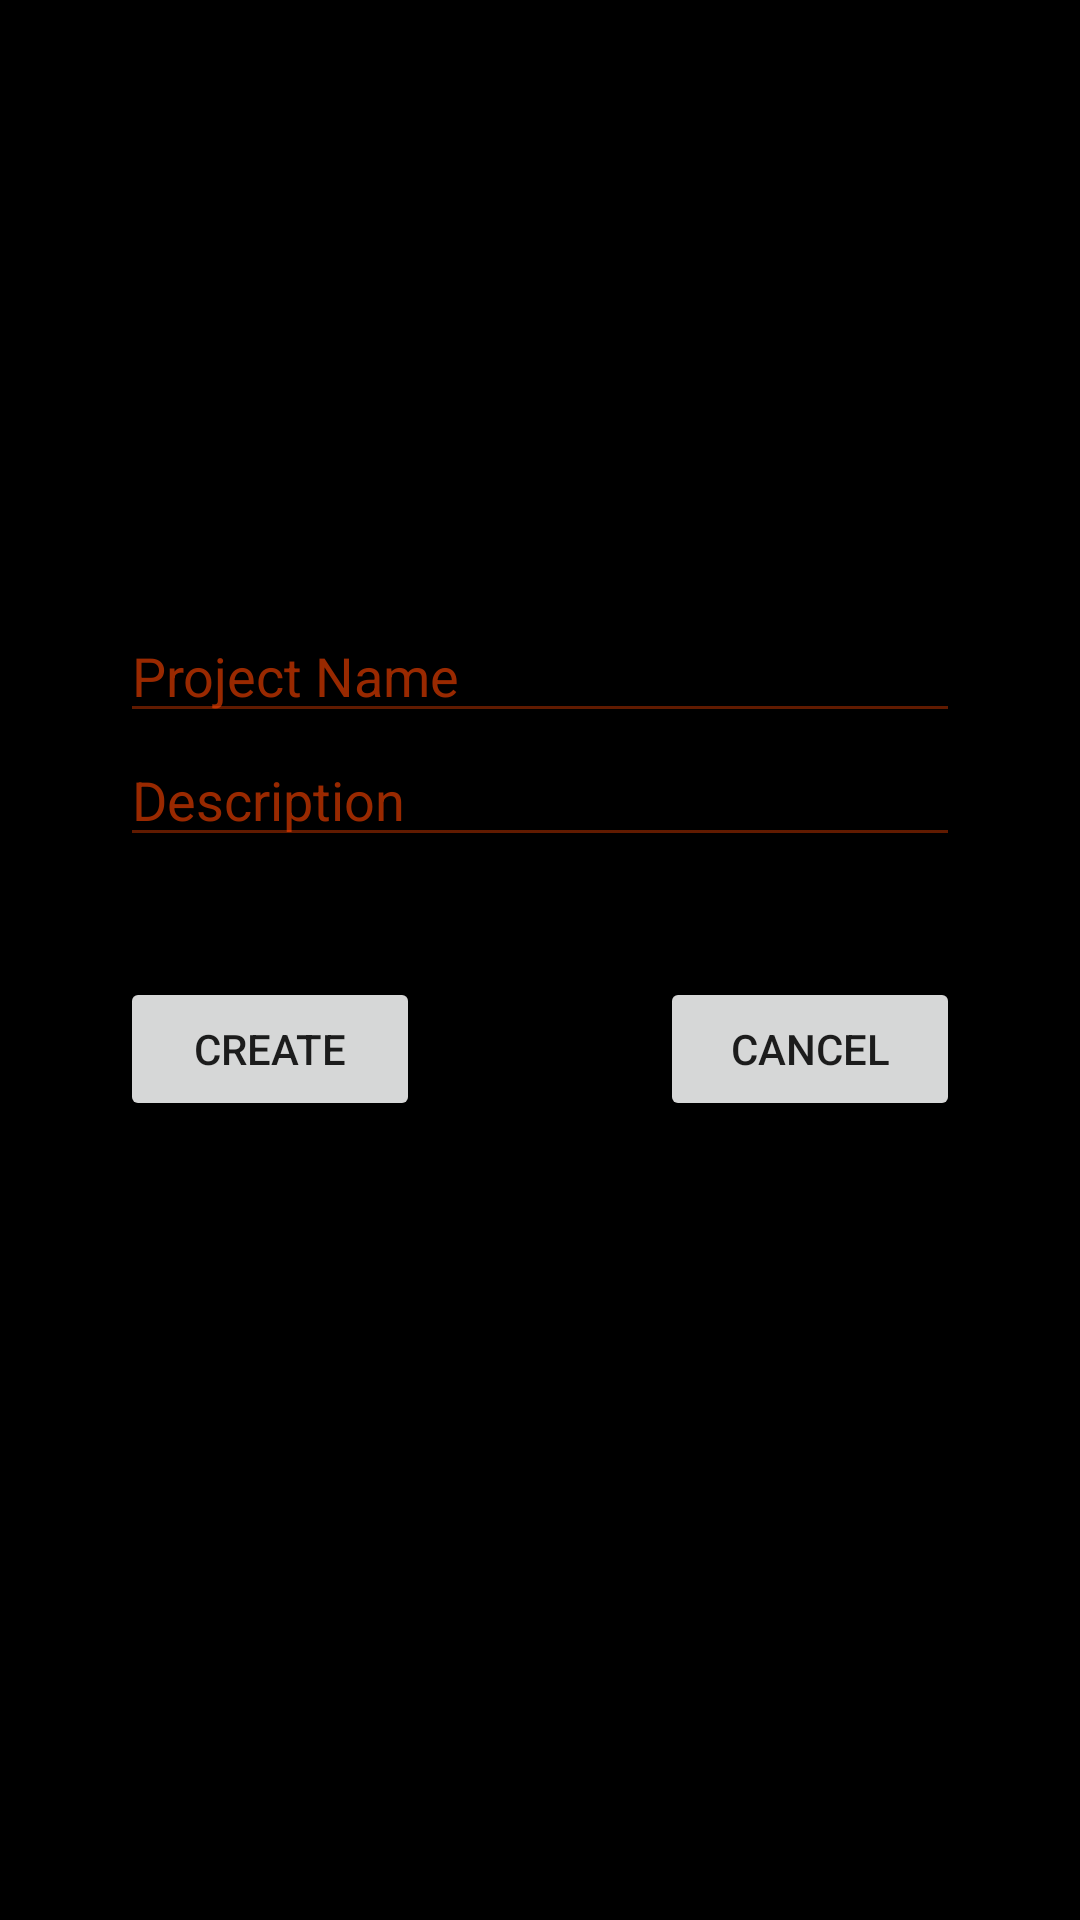

Write the Android layout XML for this screen, with the resource values it uses.
<!-- AndroidManifest.xml: application theme Theme.DiardeOnAndroid -->
<!-- res/layout/fragment_edit_room.xml -->
<?xml version="1.0" encoding="utf-8"?>
<FrameLayout xmlns:android="http://schemas.android.com/apk/res/android"
    xmlns:tools="http://schemas.android.com/tools"
    android:layout_width="match_parent"
    android:layout_height="match_parent"
    android:background="?attr/background">

    

    <LinearLayout
        android:layout_width="match_parent"
        android:layout_height="234dp"
        android:layout_gravity="center_vertical"
        android:orientation="vertical">

        <EditText
            android:id="@+id/editTextRoomName"
            android:layout_width="match_parent"
            android:layout_height="wrap_content"
            android:layout_gravity="center_horizontal"
            android:layout_marginLeft="40dp"
            android:layout_marginRight="40dp"
            android:ems="10"
            android:hint="Project Name"
            android:backgroundTint="@color/material_on_primary_disabled"
            android:textColorHint="@color/material_on_primary_emphasis_medium"
            android:textColor="@color/material_on_primary_emphasis_high_type"
            android:inputType="textPersonName" />

        <EditText
            android:id="@+id/editTextRoomDescription"
            android:layout_width="match_parent"
            android:layout_height="wrap_content"
            android:layout_gravity="center_horizontal"
            android:layout_marginLeft="40dp"
            android:layout_marginRight="40dp"
            android:ems="10"
            android:hint="Description"
            android:backgroundTint="@color/material_on_primary_disabled"
            android:textColorHint="@color/material_on_primary_emphasis_medium"
            android:textColor="@color/material_on_primary_emphasis_high_type"
            android:inputType="textPersonName" />

        <LinearLayout
            android:layout_width="match_parent"
            android:layout_height="wrap_content"
            android:layout_gravity="bottom"
            android:layout_marginTop="40dp"
            android:orientation="horizontal">

            <Button
                android:id="@+id/buttonSubmitEditRoom"
                android:layout_width="100dp"
                android:layout_height="wrap_content"
                android:layout_marginLeft="40dp"
                android:layout_marginRight="40dp"
                android:layout_weight="1"
                android:text="Create" />

            <Button
                android:id="@+id/buttonCancelEditRoom"
                android:layout_width="100dp"
                android:layout_height="wrap_content"
                android:layout_marginLeft="40dp"
                android:layout_marginRight="40dp"
                android:layout_weight="1"
                android:text="Cancel" />
        </LinearLayout>

    </LinearLayout>

</FrameLayout>
<!-- resources referenced by this layout -->
<resources>
  <style name="Theme.DiardeOnAndroid" parent="Theme.MaterialComponents.DayNight.DarkActionBar">
          
          <item name="background">@color/black</item>
          <item name="colorPrimary">@color/orangered</item>
          <item name="colorPrimaryVariant">@color/bramble</item>
          <item name="colorOnPrimary">@color/orangered</item>
          
          <item name="colorSecondary">@color/teal_200</item>
          <item name="colorSecondaryVariant">@color/teal_700</item>
          <item name="colorOnSecondary">@color/black</item>
          
          <item name="android:statusBarColor" tools:targetApi="l">?attr/colorPrimaryVariant</item>
          
          <item name="actionBarStyle">@style/MyActionBar</item>
          <item name="actionOverflowMenuStyle">@style/Overflow</item>
          <item name="actionOverflowButtonStyle">@style/OverflowButton</item>
          <item name="android:itemTextAppearance">@style/TextAppearance</item>
      </style>
  <color name="black">#FF000000</color>
  <color name="orangered">#FFFF4500</color>
  <color name="bramble">#FF5B1B03</color>
  <color name="teal_200">#FF03DAC5</color>
  <color name="teal_700">#FF018786</color>
  <style name="MyActionBar" parent="@style/Widget.MaterialComponents.ActionBar.Solid">
          <item name="background">@color/eternity</item>
      </style>
  <style name="Overflow" parent="Widget.AppCompat.PopupMenu.Overflow">
          <item name="android:popupBackground">@color/eternity</item>
          <item name="android:textColor">@color/orangered</item>
      </style>
  <style name="OverflowButton" parent="@style/Widget.AppCompat.ActionButton.Overflow">
          <item name="android:tint">@color/orangered</item>
          <item name="android:textColor">@color/orangered</item>
      </style>
  <style name="TextAppearance">
          <item name="android:textColor">@color/orangered</item>
          <item name="android:textSize">22dp</item>
      </style>
  <color name="eternity">#FF2B1C11</color>
</resources>
